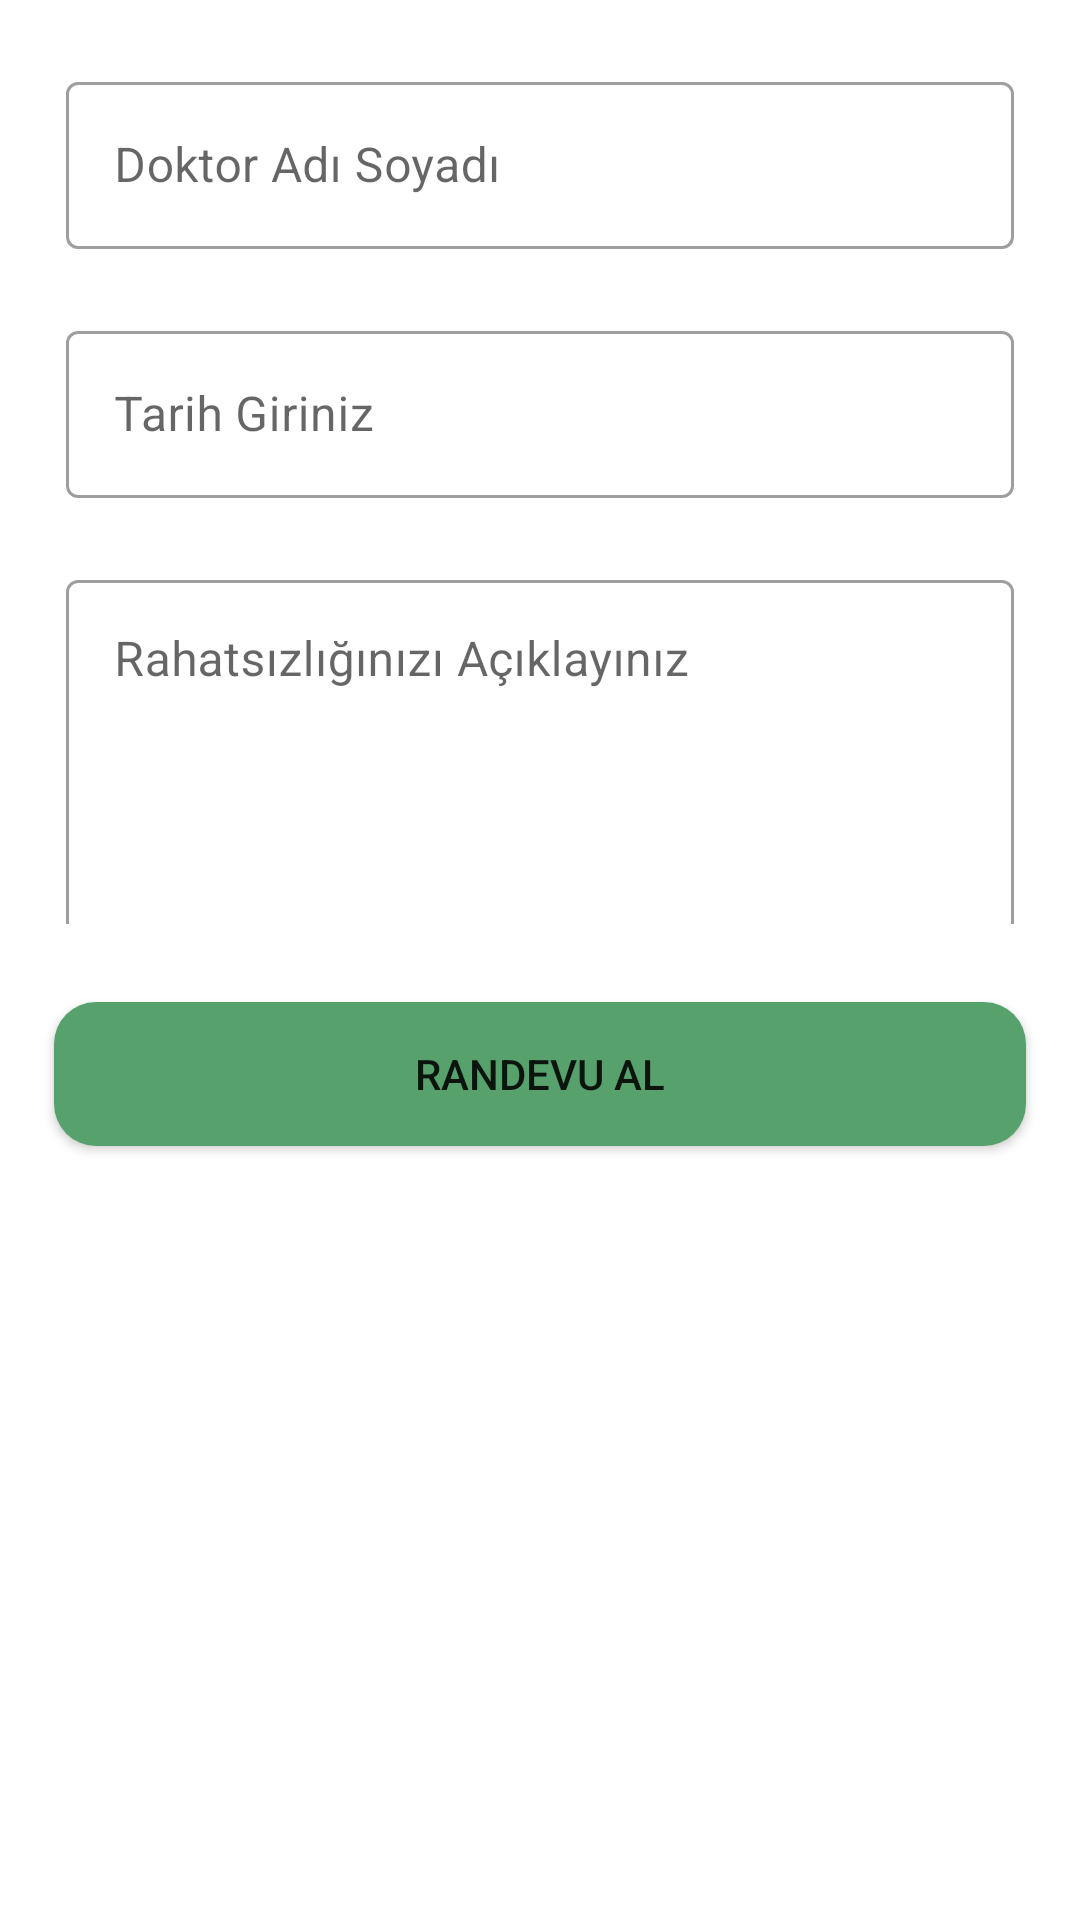

The Android layout XML behind this screen, and the referenced resources:
<!-- AndroidManifest.xml: application theme Theme.FamilyMedicineApp -->
<!-- res/layout/fragment_completion_doctor_date.xml -->
<?xml version="1.0" encoding="utf-8"?>
<LinearLayout xmlns:android="http://schemas.android.com/apk/res/android"
    xmlns:tools="http://schemas.android.com/tools"
    android:layout_width="match_parent"
    android:layout_height="match_parent"
    android:orientation="vertical"
    tools:context=".presentation.completion_doctor_date.CompletionDoctorDateFragment">

    <com.google.android.material.textfield.TextInputLayout
        android:layout_width="match_parent"
        android:layout_height="wrap_content"
        style="@style/Widget.MaterialComponents.TextInputLayout.OutlinedBox"
        android:layout_marginLeft="@dimen/double_extra_large_margin"
        android:layout_marginTop="@dimen/double_extra_large_margin"
        android:layout_marginRight="@dimen/double_extra_large_margin"
        android:ems="10"
        android:hint="@string/doctor_name_surname">

        <com.google.android.material.textfield.TextInputEditText
            android:id="@+id/tvDoctorName"
            android:layout_width="match_parent"
            android:layout_height="wrap_content"
            android:inputType="text"/>

    </com.google.android.material.textfield.TextInputLayout>

    <com.google.android.material.textfield.TextInputLayout
        android:layout_width="match_parent"
        android:layout_height="wrap_content"
        style="@style/Widget.MaterialComponents.TextInputLayout.OutlinedBox"
        android:layout_marginLeft="@dimen/double_extra_large_margin"
        android:layout_marginTop="@dimen/double_extra_large_margin"
        android:layout_marginRight="@dimen/double_extra_large_margin"
        android:ems="10"
        android:hint="@string/input_date">

        <com.google.android.material.textfield.TextInputEditText
            android:id="@+id/tvDate"
            android:layout_width="match_parent"
            android:layout_height="wrap_content"
            android:inputType="date"/>

    </com.google.android.material.textfield.TextInputLayout>


    <com.google.android.material.textfield.TextInputLayout
        android:layout_width="match_parent"
        android:layout_height="120dp"
        style="@style/Widget.MaterialComponents.TextInputLayout.OutlinedBox"
        android:layout_marginLeft="@dimen/double_extra_large_margin"
        android:layout_marginTop="@dimen/double_extra_large_margin"
        android:layout_marginRight="@dimen/double_extra_large_margin"
        android:ems="10"
        android:hint="@string/describe_your_disease"
        android:textAlignment="gravity">

        <com.google.android.material.textfield.TextInputEditText
            android:id="@+id/tvDiseaseDescription"
            android:layout_width="match_parent"
            android:layout_height="120dp"
            android:inputType="text|textMultiLine|textCapSentences"
            android:textAlignment="gravity"
            android:gravity="start"
            android:maxLines="5"
            android:singleLine="false"/>
    </com.google.android.material.textfield.TextInputLayout>

    <Button
        android:id="@+id/btnTakeDate"
        android:layout_width="match_parent"
        android:layout_height="wrap_content"
        android:layout_marginLeft="@dimen/extra_large_margin"
        android:layout_marginTop="@dimen/extra_double_extra_large_margin"
        android:layout_marginRight="@dimen/extra_large_margin"
        android:backgroundTint="#56a16c"
        android:padding="@dimen/medium_padding"
        android:text="@string/get_date"
        android:background="@drawable/rounded_login"/>

</LinearLayout>
<!-- resources referenced by this layout -->
<resources>
  <dimen name="double_extra_large_margin">22dp</dimen>
  <dimen name="extra_double_extra_large_margin">26dp</dimen>
  <dimen name="extra_large_margin">18dp</dimen>
  <dimen name="medium_padding">10dp</dimen>
  <!-- drawable rounded_login (drawable) -->
  <?xml version="1.0" encoding="utf-8"?>
  <shape xmlns:android="http://schemas.android.com/apk/res/android"
      android:shape="rectangle"
      android:padding="10dp">
  
      <solid android:color="#FFFFFF" />
      <corners
          android:bottomRightRadius="14dp"
          android:bottomLeftRadius="14dp"
          android:topLeftRadius="14dp"
          android:topRightRadius="14dp" />
  </shape>
  <string name="describe_your_disease">Rahatsızlığınızı Açıklayınız</string>
  <string name="doctor_name_surname">Doktor Adı Soyadı</string>
  <string name="get_date">Randevu al</string>
  <string name="input_date">Tarih Giriniz</string>
  <style name="Theme.FamilyMedicineApp" parent="Theme.MaterialComponents.DayNight.DarkActionBar">
          
          <item name="colorPrimary">#56A16C</item>
          <item name="colorPrimaryVariant">#56A16C</item>
          <item name="colorOnPrimary">@color/white</item>
          
          <item name="colorSecondary">@color/teal_200</item>
          <item name="colorSecondaryVariant">@color/teal_700</item>
          <item name="colorOnSecondary">@color/black</item>
          
          <item name="android:statusBarColor" tools:targetApi="l">?attr/colorPrimaryVariant</item>
          
      </style>
  <color name="white">#FFFFFFFF</color>
  <color name="teal_200">#FF03DAC5</color>
  <color name="teal_700">#FF018786</color>
  <color name="black">#FF000000</color>
</resources>
